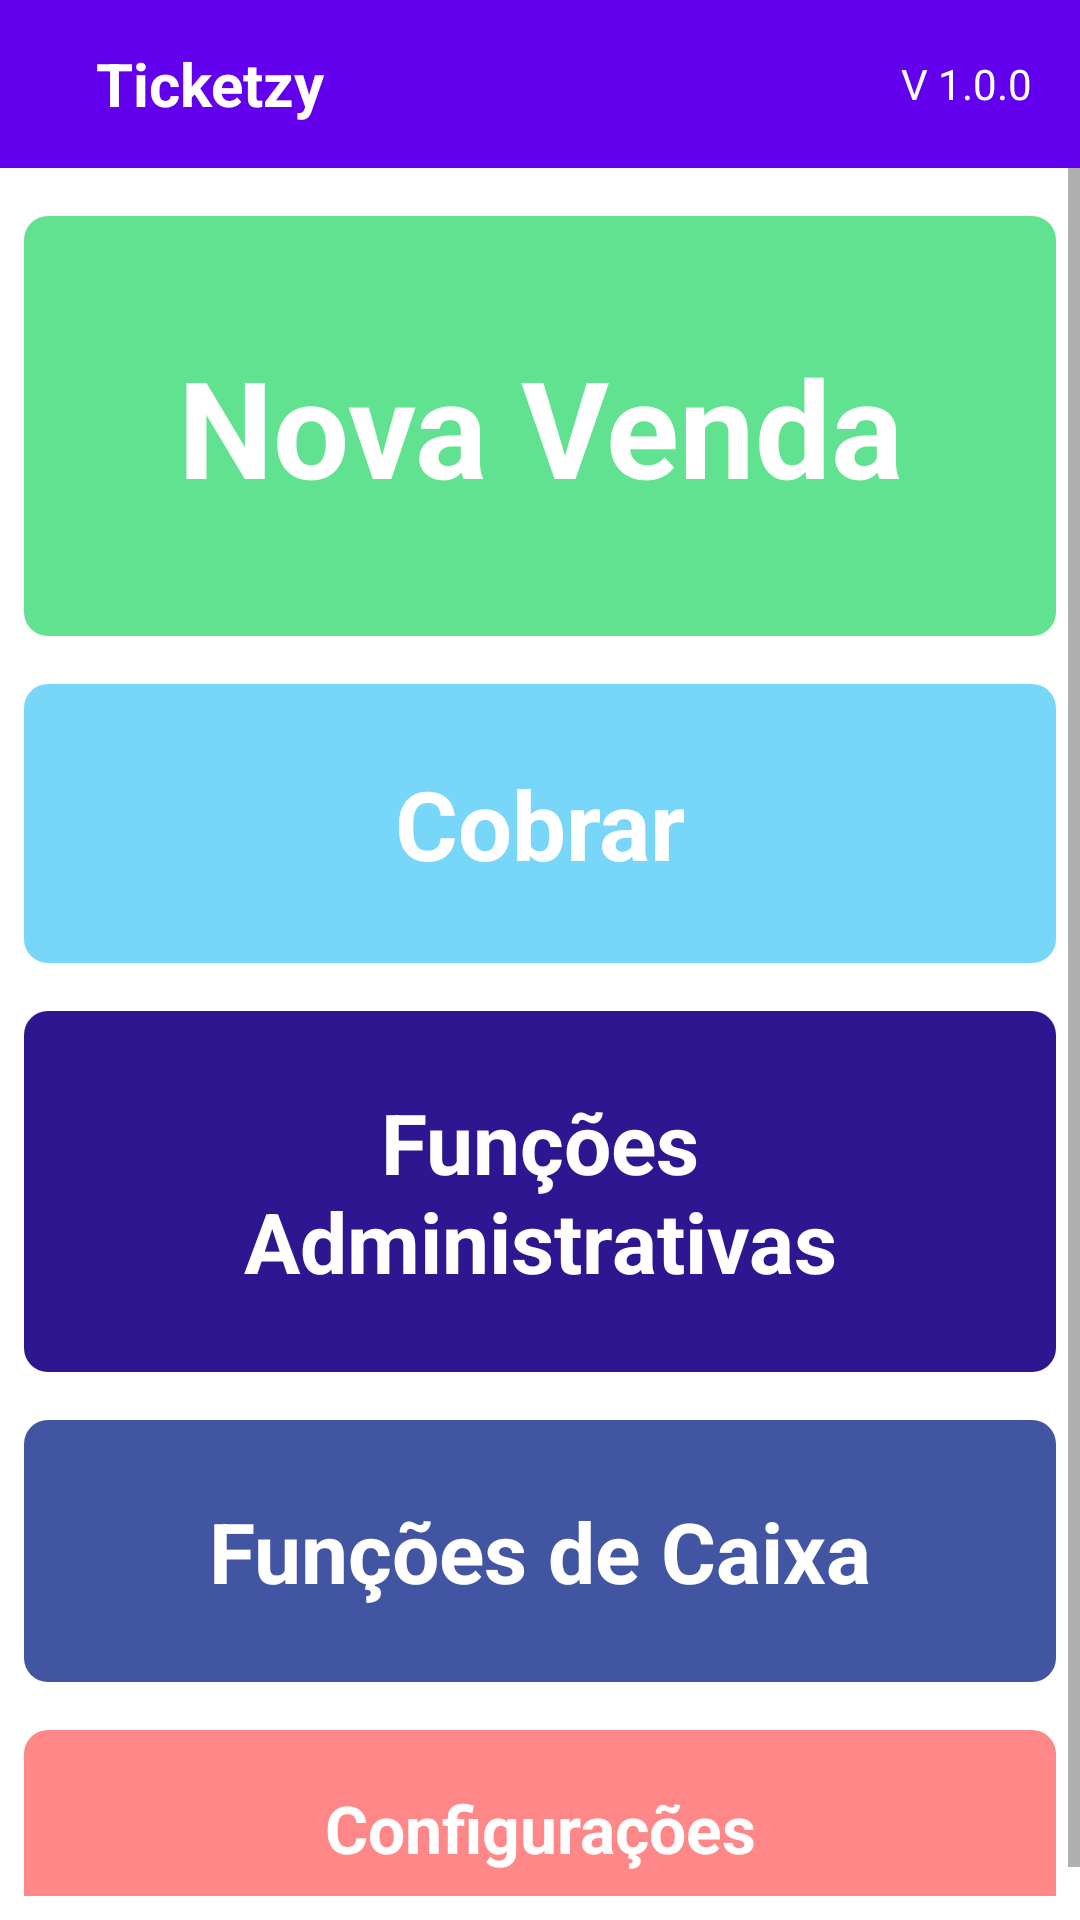

Layout XML and referenced resources for this Android screen:
<!-- AndroidManifest.xml: application theme Theme.Ticketzy.NoActionBar -->
<!-- res/layout/activity_home.xml -->
<?xml version="1.0" encoding="utf-8"?>
<androidx.constraintlayout.widget.ConstraintLayout xmlns:android="http://schemas.android.com/apk/res/android"
    xmlns:app="http://schemas.android.com/apk/res-auto"
    xmlns:tools="http://schemas.android.com/tools"
    android:layout_width="match_parent"
    android:layout_height="match_parent">

    <androidx.appcompat.widget.Toolbar
        android:id="@+id/toolbar"
        android:layout_width="0dp"
        android:layout_height="?attr/actionBarSize"
        android:background="?attr/colorPrimary"
        app:layout_constraintStart_toStartOf="parent"
        app:layout_constraintEnd_toEndOf="parent"
        app:layout_constraintTop_toTopOf="parent">

        <RelativeLayout
            android:layout_width="match_parent"
            android:layout_height="match_parent"
            android:paddingStart="16dp"
            android:paddingEnd="16dp">

            <TextView
                android:id="@+id/tv_app_name"
                android:layout_width="wrap_content"
                android:layout_height="match_parent"
                android:gravity="center_vertical"
                android:text="@string/app_name"
                android:textColor="@android:color/white"
                android:textSize="20sp"
                android:textStyle="bold" />

            <TextView
                android:id="@+id/tv_version"
                android:layout_width="wrap_content"
                android:layout_height="match_parent"
                android:layout_alignParentEnd="true"
                android:gravity="center_vertical"
                android:text="V 1.0.0"
                android:textColor="@android:color/white"
                android:textSize="14sp" />

        </RelativeLayout>
    </androidx.appcompat.widget.Toolbar>

    <ScrollView
        android:layout_width="match_parent"
        android:layout_height="0dp"
        android:layout_marginBottom="8dp"
        app:layout_constraintBottom_toBottomOf="parent"
        app:layout_constraintEnd_toEndOf="parent"
        app:layout_constraintStart_toStartOf="parent"
        app:layout_constraintTop_toBottomOf="@+id/toolbar">

        <androidx.constraintlayout.widget.ConstraintLayout
            android:layout_width="match_parent"
            android:layout_height="wrap_content">

            <TextView
                android:id="@+id/btn_new_sale"
                android:layout_width="match_parent"
                android:layout_height="wrap_content"
                android:layout_marginStart="8dp"
                android:layout_marginTop="16dp"
                android:layout_marginEnd="8dp"
                android:background="@drawable/button_home_new_sale"
                android:padding="40dp"
                android:text="@string/button_text_home_new_sale"
                android:textAlignment="center"
                android:textColor="#FFFFFF"
                android:textSize="45sp"
                android:textStyle="bold"
                app:layout_constraintEnd_toEndOf="parent"
                app:layout_constraintStart_toStartOf="parent"
                app:layout_constraintTop_toTopOf="parent" />

            <TextView
                android:id="@+id/btn_charge"
                android:layout_width="0dp"
                android:layout_height="wrap_content"
                android:layout_marginTop="16dp"
                android:background="@drawable/button_home_charge"
                android:gravity="center|center_horizontal"
                android:padding="25dp"
                android:text="@string/button_text_home_charge"
                android:textAlignment="center"
                android:textColor="#FFFFFF"
                android:textSize="32sp"
                android:textStyle="bold"
                app:layout_constraintEnd_toEndOf="@+id/btn_new_sale"
                app:layout_constraintStart_toStartOf="@+id/btn_new_sale"
                app:layout_constraintTop_toBottomOf="@+id/btn_new_sale" />

            <TextView
                android:id="@+id/btn_administratives_functions"
                android:layout_width="0dp"
                android:layout_height="wrap_content"
                android:layout_marginTop="16dp"
                android:background="@drawable/button_home_charge"
                android:backgroundTint="@color/blue_payment"
                android:gravity="center|center_horizontal"
                android:padding="25dp"
                android:text="@string/button_text_home_administratives_functions"
                android:textAlignment="center"
                android:textColor="#FFFFFF"
                android:textSize="28sp"
                android:textStyle="bold"
                app:layout_constraintEnd_toEndOf="@+id/btn_new_sale"
                app:layout_constraintStart_toStartOf="@+id/btn_new_sale"
                app:layout_constraintTop_toBottomOf="@id/btn_charge" />

            <TextView
                android:id="@+id/btn_cashier_functions"
                android:layout_width="0dp"
                android:layout_height="wrap_content"
                android:layout_marginTop="16dp"
                android:background="@drawable/button_home_charge"
                android:backgroundTint="@color/blue_cashier"
                android:gravity="center|center_horizontal"
                android:padding="25dp"
                android:text="@string/button_text_home_cashier_functions"
                android:textAlignment="center"
                android:textColor="#FFFFFF"
                android:textSize="28sp"
                android:textStyle="bold"
                app:layout_constraintEnd_toEndOf="@+id/btn_new_sale"
                app:layout_constraintStart_toStartOf="@+id/btn_new_sale"
                app:layout_constraintTop_toBottomOf="@id/btn_administratives_functions" />

            <TextView
                android:id="@+id/btn_reports"
                android:layout_width="150dp"
                android:layout_height="150dp"
                android:layout_marginTop="16dp"
                android:background="@drawable/button_home_reports"
                android:gravity="center|center_horizontal"
                android:padding="24dp"
                android:text="@string/button_text_home_reports"
                android:textAlignment="center"
                android:textColor="#FFFFFF"
                android:textSize="22sp"
                android:textStyle="bold"
                android:visibility="gone"
                app:layout_constraintEnd_toEndOf="@+id/btn_new_sale"
                app:layout_constraintTop_toBottomOf="@+id/btn_new_sale" />

            <TextView
                android:id="@+id/btn_config"
                android:layout_width="0dp"
                android:layout_height="wrap_content"
                android:layout_marginTop="16dp"
                android:background="@drawable/button_home_config"
                android:gravity="center|center_horizontal"
                android:padding="18dp"
                android:text="@string/button_text_home_config"
                android:textAlignment="center"
                android:textColor="#FFFFFF"
                android:textSize="22sp"
                android:textStyle="bold"
                app:layout_constraintEnd_toEndOf="@+id/btn_reports"
                app:layout_constraintStart_toStartOf="@id/btn_charge"
                app:layout_constraintTop_toBottomOf="@id/btn_cashier_functions" />

        </androidx.constraintlayout.widget.ConstraintLayout>
    </ScrollView>


</androidx.constraintlayout.widget.ConstraintLayout>
<!-- resources referenced by this layout -->
<resources>
  <color name="blue_cashier">#4255A2</color>
  <color name="blue_payment">#2D168F</color>
  <!-- drawable button_home_charge (drawable) -->
  <?xml version="1.0" encoding="utf-8"?>
  <shape xmlns:android="http://schemas.android.com/apk/res/android"
      android:shape="rectangle">
  
      <solid android:color="#78D6F9" />
  
      <corners android:radius="8dp" />
  </shape>
  <!-- drawable button_home_config (drawable) -->
  <?xml version="1.0" encoding="utf-8"?>
  <shape xmlns:android="http://schemas.android.com/apk/res/android"
      android:shape="rectangle">
  
      <solid android:color="#FF8787" />
  
      <corners android:radius="8dp" />
  </shape>
  <!-- drawable button_home_new_sale (drawable) -->
  <?xml version="1.0" encoding="utf-8"?>
  <shape xmlns:android="http://schemas.android.com/apk/res/android"
      android:shape="rectangle">
  
      <solid android:color="#61E290" />
  
      <corners android:radius="8dp" />
  </shape>
  <!-- drawable button_home_reports (drawable) -->
  <?xml version="1.0" encoding="utf-8"?>
  <shape xmlns:android="http://schemas.android.com/apk/res/android"
      android:shape="rectangle">
  
      <solid android:color="#6899E2" />
  
      <corners android:radius="8dp" />
  </shape>
  <string name="app_name">Ticketzy</string>
  <string name="button_text_home_administratives_functions">Funções Administrativas</string>
  <string name="button_text_home_cashier_functions">Funções de Caixa</string>
  <string name="button_text_home_charge">Cobrar</string>
  <string name="button_text_home_config">Configurações</string>
  <string name="button_text_home_new_sale">Nova Venda</string>
  <string name="button_text_home_reports">Relatórios</string>
  <style name="Theme.Ticketzy.NoActionBar" parent="Theme.MaterialComponents.DayNight.NoActionBar">
          
          <item name="colorPrimary">#6200EE</item> 
          <item name="colorPrimaryVariant">#000000</item>
          <item name="colorOnPrimary">#FFFFFF</item>
  
          <item name="colorSecondary">#03DAC6</item>
          <item name="colorOnSecondary">#000000</item>
  
          <item name="android:statusBarColor">?attr/colorPrimaryVariant</item>
      </style>
</resources>
